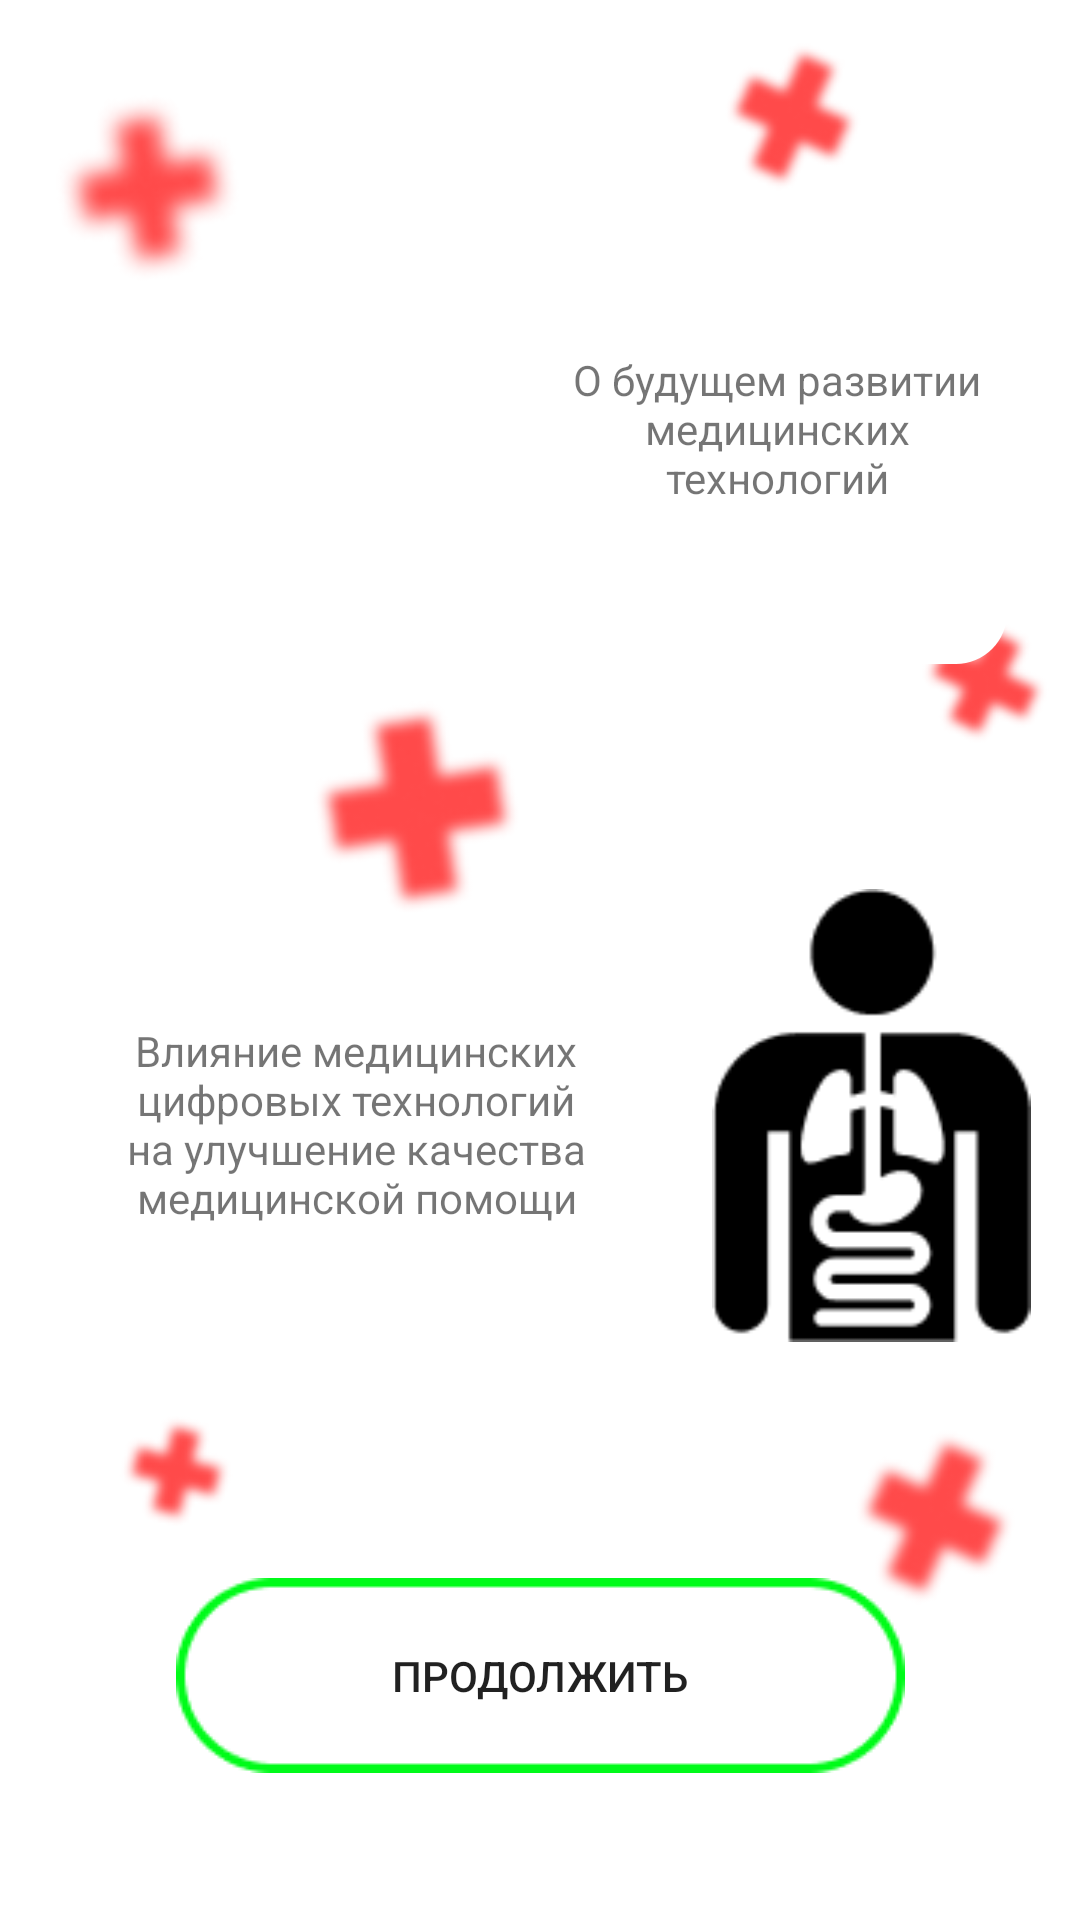

Android layout source for this screen:
<!-- AndroidManifest.xml: application theme Theme.Degrad -->
<!-- res/layout/activity_third.xml -->
<?xml version="1.0" encoding="utf-8"?>
<androidx.constraintlayout.widget.ConstraintLayout xmlns:android="http://schemas.android.com/apk/res/android"
    xmlns:app="http://schemas.android.com/apk/res-auto"
    xmlns:tools="http://schemas.android.com/tools"
    android:layout_width="match_parent"
    android:layout_height="match_parent"
    android:background="#FFFFFF"
    tools:context=".ThirdActivity">

    <Button
        android:id="@+id/button"
        android:layout_width="wrap_content"
        android:layout_height="wrap_content"
        android:background="@drawable/rectangle_4"
        android:backgroundTint="@null"
        android:backgroundTintMode="@null"
        android:text="Продолжить"
        app:layout_constraintBottom_toBottomOf="parent"
        app:layout_constraintEnd_toEndOf="parent"
        app:layout_constraintStart_toStartOf="parent"
        app:layout_constraintTop_toTopOf="parent"
        app:layout_constraintVertical_bias="0.915" />

    <ImageView
        android:id="@+id/imageView"
        android:layout_width="wrap_content"
        android:layout_height="wrap_content"
        app:layout_constraintBottom_toBottomOf="@+id/button"
        app:layout_constraintEnd_toEndOf="@+id/button"
        app:layout_constraintStart_toStartOf="@+id/button"
        app:layout_constraintTop_toTopOf="@+id/button"
        app:srcCompat="@drawable/rectangle_3" />

    <ImageView
        android:id="@+id/imageView4"
        android:layout_width="70dp"
        android:layout_height="72dp"
        app:layout_constraintBottom_toBottomOf="parent"
        app:layout_constraintEnd_toEndOf="parent"
        app:layout_constraintHorizontal_bias="0.357"
        app:layout_constraintStart_toStartOf="parent"
        app:layout_constraintTop_toTopOf="parent"
        app:layout_constraintVertical_bias="0.411"
        app:srcCompat="@drawable/union_ek3" />

    <ImageView
        android:id="@+id/imageView5"
        android:layout_width="59dp"
        android:layout_height="59dp"
        app:layout_constraintBottom_toBottomOf="parent"
        app:layout_constraintEnd_toEndOf="parent"
        app:layout_constraintHorizontal_bias="0.937"
        app:layout_constraintStart_toStartOf="parent"
        app:layout_constraintTop_toTopOf="parent"
        app:layout_constraintVertical_bias="0.819"
        app:srcCompat="@drawable/union_ek7" />

    <ImageView
        android:id="@+id/imageView6"
        android:layout_width="wrap_content"
        android:layout_height="wrap_content"
        app:layout_constraintBottom_toBottomOf="parent"
        app:layout_constraintEnd_toEndOf="parent"
        app:layout_constraintHorizontal_bias="0.06"
        app:layout_constraintStart_toStartOf="parent"
        app:layout_constraintTop_toTopOf="parent"
        app:layout_constraintVertical_bias="0.053"
        app:srcCompat="@drawable/union_ek2" />

    <ImageView
        android:id="@+id/imageView8"
        android:layout_width="wrap_content"
        android:layout_height="wrap_content"
        app:layout_constraintBottom_toBottomOf="parent"
        app:layout_constraintEnd_toEndOf="parent"
        app:layout_constraintHorizontal_bias="0.967"
        app:layout_constraintStart_toStartOf="parent"
        app:layout_constraintTop_toTopOf="parent"
        app:layout_constraintVertical_bias="0.345"
        app:srcCompat="@drawable/union_ek4" />

    <ImageView
        android:id="@+id/imageView9"
        android:layout_width="wrap_content"
        android:layout_height="wrap_content"
        app:layout_constraintBottom_toBottomOf="parent"
        app:layout_constraintEnd_toEndOf="parent"
        app:layout_constraintHorizontal_bias="0.769"
        app:layout_constraintStart_toStartOf="parent"
        app:layout_constraintTop_toTopOf="parent"
        app:layout_constraintVertical_bias="0.023"
        app:srcCompat="@drawable/union_ek7" />

    <ImageView
        android:id="@+id/imageView10"
        android:layout_width="wrap_content"
        android:layout_height="wrap_content"
        app:layout_constraintBottom_toBottomOf="parent"
        app:layout_constraintEnd_toEndOf="parent"
        app:layout_constraintHorizontal_bias="0.123"
        app:layout_constraintStart_toStartOf="parent"
        app:layout_constraintTop_toTopOf="parent"
        app:layout_constraintVertical_bias="0.783"
        app:srcCompat="@drawable/union_ek9" />

    <ImageView
        android:id="@+id/imageView23"
        android:layout_width="wrap_content"
        android:layout_height="wrap_content"
        app:layout_constraintBottom_toBottomOf="parent"
        app:layout_constraintEnd_toEndOf="parent"
        app:layout_constraintHorizontal_bias="0.197"
        app:layout_constraintStart_toStartOf="parent"
        app:layout_constraintTop_toTopOf="parent"
        app:layout_constraintVertical_bias="0.171"
        app:srcCompat="@drawable/eye" />

    <ImageView
        android:id="@+id/imageView24"
        android:layout_width="119dp"
        android:layout_height="151dp"
        app:layout_constraintBottom_toBottomOf="parent"
        app:layout_constraintEnd_toEndOf="parent"
        app:layout_constraintHorizontal_bias="0.958"
        app:layout_constraintStart_toStartOf="parent"
        app:layout_constraintTop_toTopOf="parent"
        app:layout_constraintVertical_bias="0.606"
        app:srcCompat="@drawable/vector43" />

    <ImageView
        android:id="@+id/imageView25"
        android:layout_width="155dp"
        android:layout_height="135dp"
        app:layout_constraintBottom_toBottomOf="parent"
        app:layout_constraintEnd_toEndOf="parent"
        app:layout_constraintHorizontal_bias="0.882"
        app:layout_constraintStart_toStartOf="parent"
        app:layout_constraintTop_toTopOf="parent"
        app:layout_constraintVertical_bias="0.171"
        app:srcCompat="@drawable/rectangle_13_shape" />

    <TextView
        android:id="@+id/textView5"
        android:layout_width="153dp"
        android:layout_height="74dp"
        android:text="О будущем развитии медицинских технологий"
        android:textAlignment="center"
        app:layout_constraintBottom_toBottomOf="@+id/imageView25"
        app:layout_constraintEnd_toEndOf="@+id/imageView25"
        app:layout_constraintHorizontal_bias="1.0"
        app:layout_constraintStart_toStartOf="@+id/imageView25"
        app:layout_constraintTop_toTopOf="@+id/imageView25" />

    <ImageView
        android:id="@+id/imageView26"
        android:layout_width="200dp"
        android:layout_height="139dp"
        app:layout_constraintBottom_toBottomOf="parent"
        app:layout_constraintEnd_toEndOf="parent"
        app:layout_constraintHorizontal_bias="0.123"
        app:layout_constraintStart_toStartOf="parent"
        app:layout_constraintTop_toTopOf="parent"
        app:layout_constraintVertical_bias="0.638"
        app:srcCompat="@drawable/rectangle_13_shape" />

    <TextView
        android:id="@+id/textView6"
        android:layout_width="202dp"
        android:layout_height="97dp"
        android:text="Влияние медицинских цифровых технологий на улучшение качества медицинской помощи"
        android:textAlignment="center"
        app:layout_constraintBottom_toBottomOf="@+id/imageView26"
        app:layout_constraintEnd_toEndOf="@+id/imageView26"
        app:layout_constraintHorizontal_bias="1.0"
        app:layout_constraintStart_toStartOf="@+id/imageView26"
        app:layout_constraintTop_toTopOf="@+id/imageView26" />


</androidx.constraintlayout.widget.ConstraintLayout>
<!-- resources referenced by this layout -->
<resources>
  <!-- drawable rectangle_13_shape (drawable) -->
  <?xml version="1.0" encoding="utf-8"?>
  <shape xmlns:android="http://schemas.android.com/apk/res/android"
  	android:shape="rectangle" >
  	<corners android:radius="17dp" />
  	<solid android:color="@color/white" />
  </shape>
  <!-- drawable rectangle_4: png bitmap (drawable, 1949 bytes) -->
  <!-- drawable union_ek2: png bitmap (drawable, 5038 bytes) -->
  <!-- drawable union_ek3: png bitmap (drawable, 3552 bytes) -->
  <!-- drawable union_ek4: png bitmap (drawable, 2735 bytes) -->
  <!-- drawable union_ek7: png bitmap (drawable, 3261 bytes) -->
  <!-- drawable union_ek9: png bitmap (drawable, 2189 bytes) -->
  <!-- drawable vector43: png bitmap (drawable, 2262 bytes) -->
  <style name="Theme.Degrad" parent="Base.Theme.Degrad" />
  <color name="white">#FFFFFFFF</color>
  <style name="Base.Theme.Degrad" parent="Theme.AppCompat.Light.NoActionBar">
          
          
      </style>
</resources>
